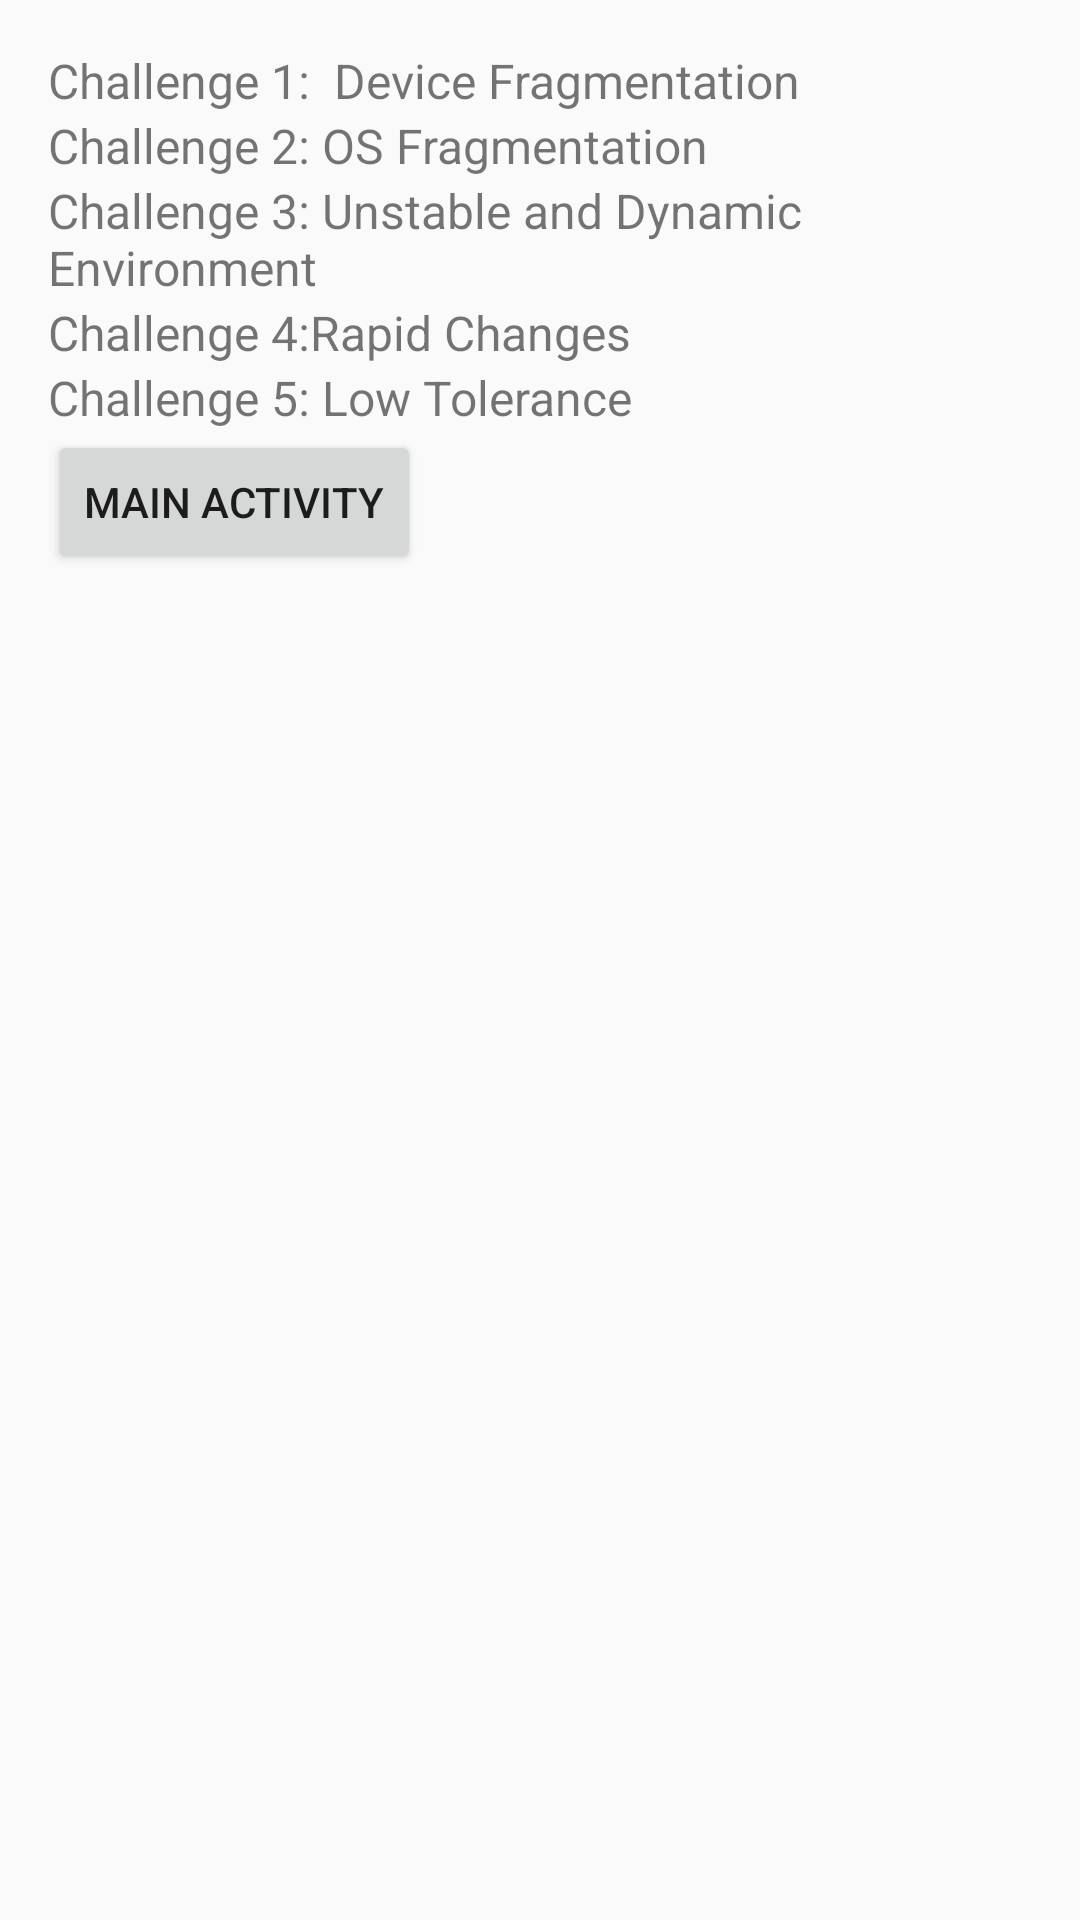

The Android layout XML behind this screen, and the referenced resources:
<!-- AndroidManifest.xml: activity theme Theme.AppCompat.DayNight -->
<!-- res/layout/activity_second.xml -->
<?xml version="1.0" encoding="utf-8"?>
<androidx.constraintlayout.widget.ConstraintLayout xmlns:android="http://schemas.android.com/apk/res/android"
    xmlns:app="http://schemas.android.com/apk/res-auto"
    xmlns:tools="http://schemas.android.com/tools"
    android:id="@+id/main"
    android:layout_width="match_parent"
    android:layout_height="match_parent"
    tools:context=".SecondActivity">
    <ScrollView
        xmlns:android="http://schemas.android.com/apk/res/android"
        android:layout_width="match_parent"
        android:layout_height="match_parent">
        <LinearLayout
            android:layout_width="match_parent"
            android:layout_height="wrap_content"
            android:orientation="vertical"
            android:padding="16dp">

            <TextView
                android:layout_width="wrap_content"
                android:layout_height="wrap_content"
                android:text="Challenge 1:  Device Fragmentation"
                android:textSize="16sp"/>

            <TextView
                android:layout_width="wrap_content"
                android:layout_height="wrap_content"
                android:text="Challenge 2: OS Fragmentation"
                android:textSize="16sp"/>
            <TextView
            android:layout_width="wrap_content"
            android:layout_height="wrap_content"
            android:text="Challenge 3: Unstable and Dynamic Environment "
            android:textSize="16sp"/>
            <TextView
                android:layout_width="wrap_content"
                android:layout_height="wrap_content"
                android:text="Challenge 4:Rapid Changes"
                android:textSize="16sp"/>
            <TextView
                android:layout_width="wrap_content"
                android:layout_height="wrap_content"
                android:text="Challenge 5: Low Tolerance"
                android:textSize="16sp"/>

            <Button
                android:id="@+id/buttonMain"
                android:layout_width="wrap_content"
                android:layout_height="wrap_content"
                android:text="Main Activity"/>
        </LinearLayout>
    </ScrollView>


</androidx.constraintlayout.widget.ConstraintLayout>
<!-- resources referenced by this layout -->
<resources>

</resources>
